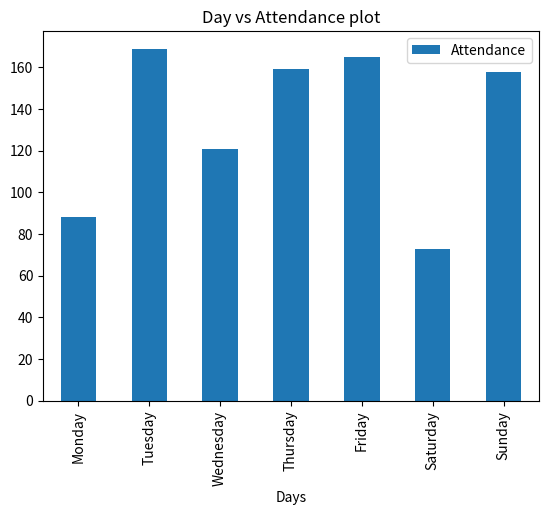

Generate this figure with matplotlib:
import numpy as np
import matplotlib.pyplot as plt
import pandas as pd

# create a dataframe with the days in a week and their corresponding attendance count
attendance = np.random.randint(60, 190, size=(1,7))
attendanceList = attendance[0].tolist()
df = pd.DataFrame({'Days':['Monday','Tuesday','Wednesday','Thursday','Friday','Saturday','Sunday'],
                     'Attendance':attendanceList})  
# print the dataframe
print("a. Dataframe: ")
print(df)
# sorting the dataframe according to the attendance count
sortedDf = df.sort_values(by=['Attendance'], ascending=True)
print("\n\nb. Sorted dataframe: ")
print(sortedDf)

# day with maximum attendance
print("\n\nc. Day with maximum attendance :")
print("Using the max() function: ")
print(df[df.Attendance == df.Attendance.max()])

# first two days of the week and the number of attendees
print("\n\nd. First two days of the week and the number of attendees: ")
print(df.head(2))

# plot the dataframe
print("\n\ne. Plotting the dataframe...")
df.plot(kind='bar', x='Days', y='Attendance')
plt.title('Day vs Attendance plot')
plt.show()

